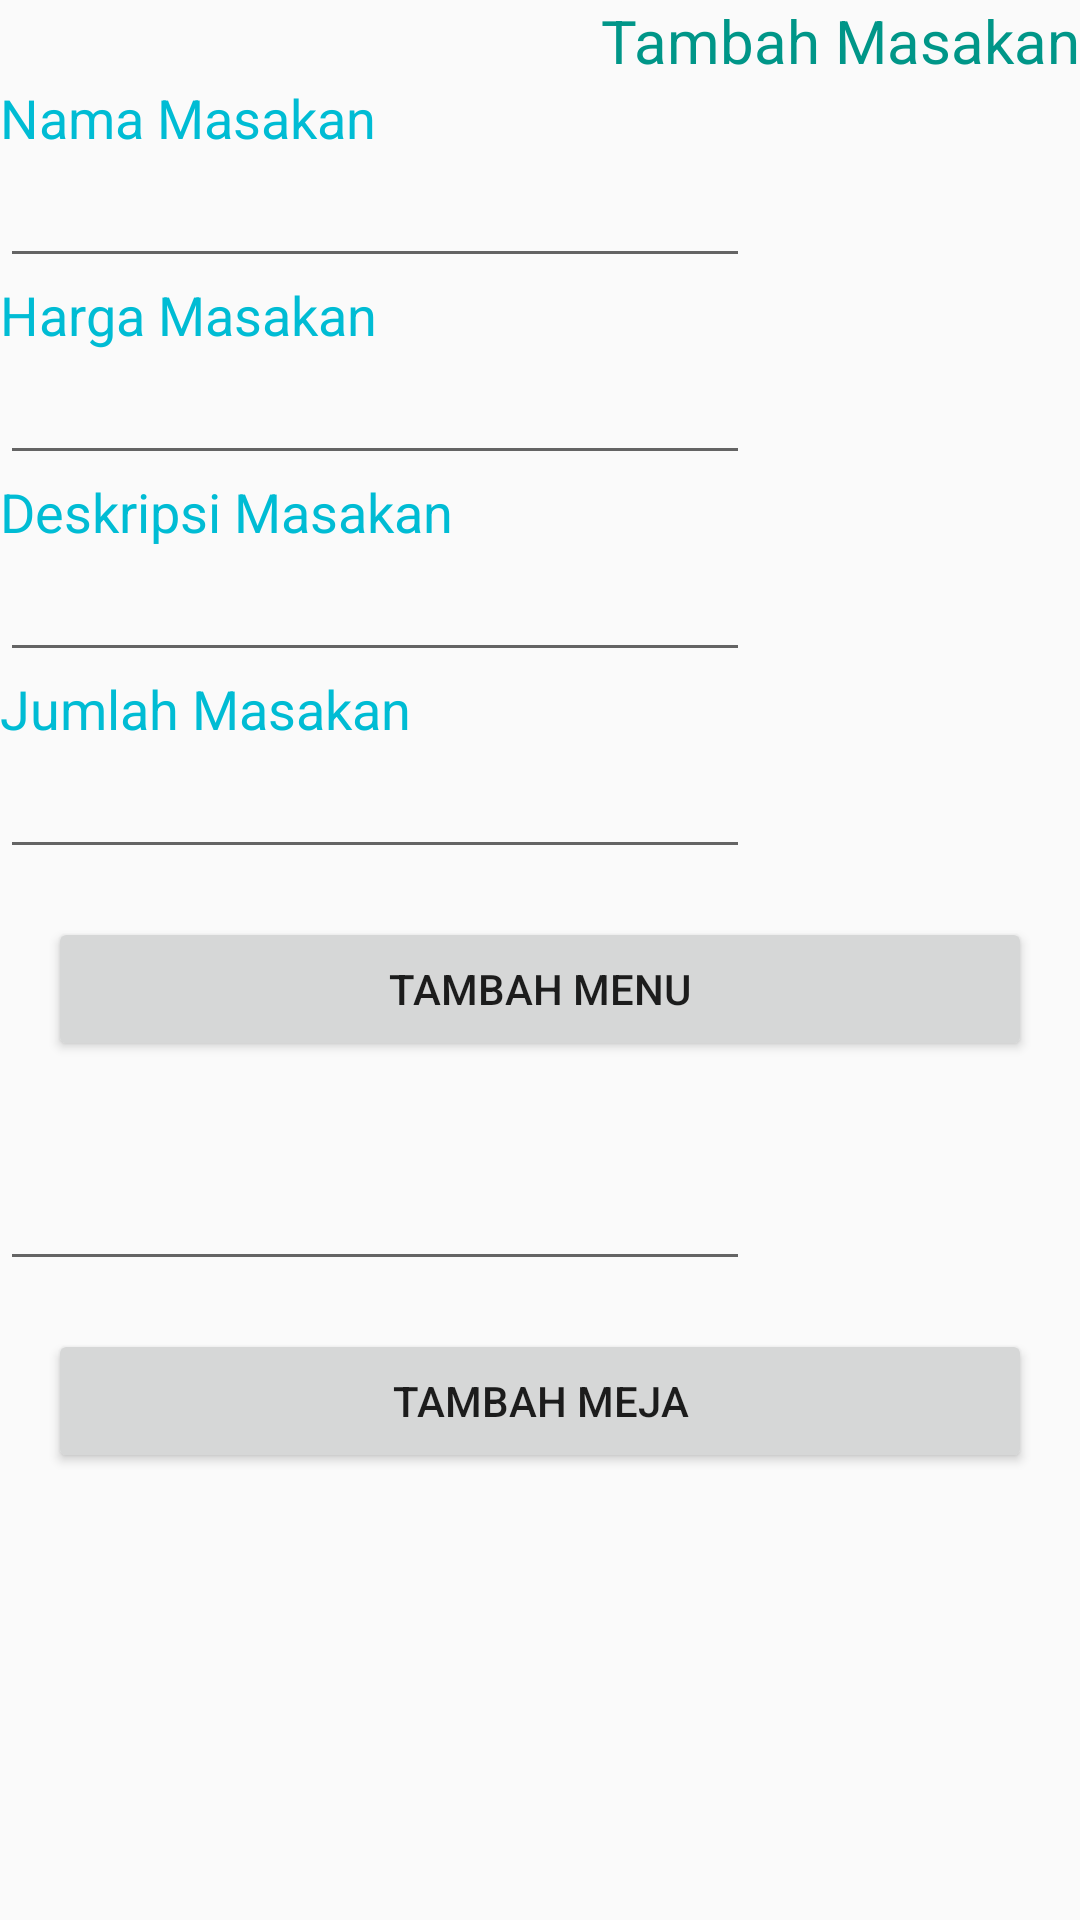

Layout XML and referenced resources for this Android screen:
<!-- AndroidManifest.xml: application theme AppTheme -->
<!-- res/layout/activity_add_menu.xml -->
<?xml version="1.0" encoding="utf-8"?>
<LinearLayout xmlns:android="http://schemas.android.com/apk/res/android"
    xmlns:tools="http://schemas.android.com/tools"
    android:layout_width="match_parent"
    android:layout_height="match_parent"
    android:orientation="vertical"
    tools:context=".view.menu.AddMenuActivity">

    <TextView
        android:layout_width="wrap_content"
        android:layout_height="wrap_content"
        android:layout_gravity="end"
        android:text="Tambah Masakan"
        android:textColor="@color/colorPrimary"
        android:textSize="@dimen/dimenPrimaryText" />

    <TextView
        android:layout_width="wrap_content"
        android:layout_height="wrap_content"
        android:text="Nama Masakan"
        android:textColor="@color/colorAccent"
        android:textSize="@dimen/dimenSecondaryText" />

    <EditText
        android:id="@+id/edtMenuName"
        android:layout_width="@dimen/dimenPrimaryFormWidth"
        android:layout_height="wrap_content"
        android:inputType="text" />

    <TextView
        android:layout_width="wrap_content"
        android:layout_height="wrap_content"
        android:text="Harga Masakan"
        android:textColor="@color/colorAccent"
        android:textSize="@dimen/dimenSecondaryText" />

    <EditText
        android:id="@+id/edtMenuPrice"
        android:layout_width="@dimen/dimenPrimaryFormWidth"
        android:layout_height="wrap_content"
        android:inputType="number" />

    <TextView
        android:layout_width="wrap_content"
        android:layout_height="wrap_content"
        android:text="Deskripsi Masakan"
        android:textColor="@color/colorAccent"
        android:textSize="@dimen/dimenSecondaryText" />

    <EditText
        android:id="@+id/edtMenuDesc"
        android:layout_width="@dimen/dimenPrimaryFormWidth"
        android:layout_height="wrap_content"
        android:inputType="textMultiLine" />

    <TextView
        android:layout_width="wrap_content"
        android:layout_height="wrap_content"
        android:text="Jumlah Masakan"
        android:textColor="@color/colorAccent"
        android:textSize="@dimen/dimenSecondaryText" />

    <EditText
        android:id="@+id/edtMenuStock"
        android:layout_width="@dimen/dimenPrimaryFormWidth"
        android:layout_height="wrap_content"
        android:inputType="number" />

    <Button
        android:id="@+id/btnAddMenu"
        android:layout_width="match_parent"
        android:layout_height="wrap_content"
        android:layout_margin="16dp"
        android:layout_marginTop="32dp"
        android:text="Tambah Menu" />

    <EditText
        android:id="@+id/edtTableNo"
        android:layout_marginTop="16dp"
        android:layout_width="@dimen/dimenPrimaryFormWidth"
        android:layout_height="wrap_content"
        android:inputType="number" />

    <Button
        android:id="@+id/btnAddTable"
        android:layout_width="match_parent"
        android:layout_height="wrap_content"
        android:layout_margin="16dp"
        android:layout_marginTop="32dp"
        android:text="Tambah Meja" />

</LinearLayout>
<!-- resources referenced by this layout -->
<resources>
  <color name="colorAccent">#00BCD4</color>
  <color name="colorPrimary">#009688</color>
  <dimen name="dimenPrimaryFormWidth">250dp</dimen>
  <dimen name="dimenPrimaryText">20sp</dimen>
  <dimen name="dimenSecondaryText">18sp</dimen>
  <style name="AppTheme" parent="Theme.AppCompat.Light.DarkActionBar">
          
          <item name="colorPrimary">@color/colorPrimary</item>
          <item name="colorPrimaryDark">@color/colorPrimaryDark</item>
          <item name="colorAccent">@color/colorAccent</item>
      </style>
  <color name="colorPrimaryDark">#00796B</color>
</resources>
